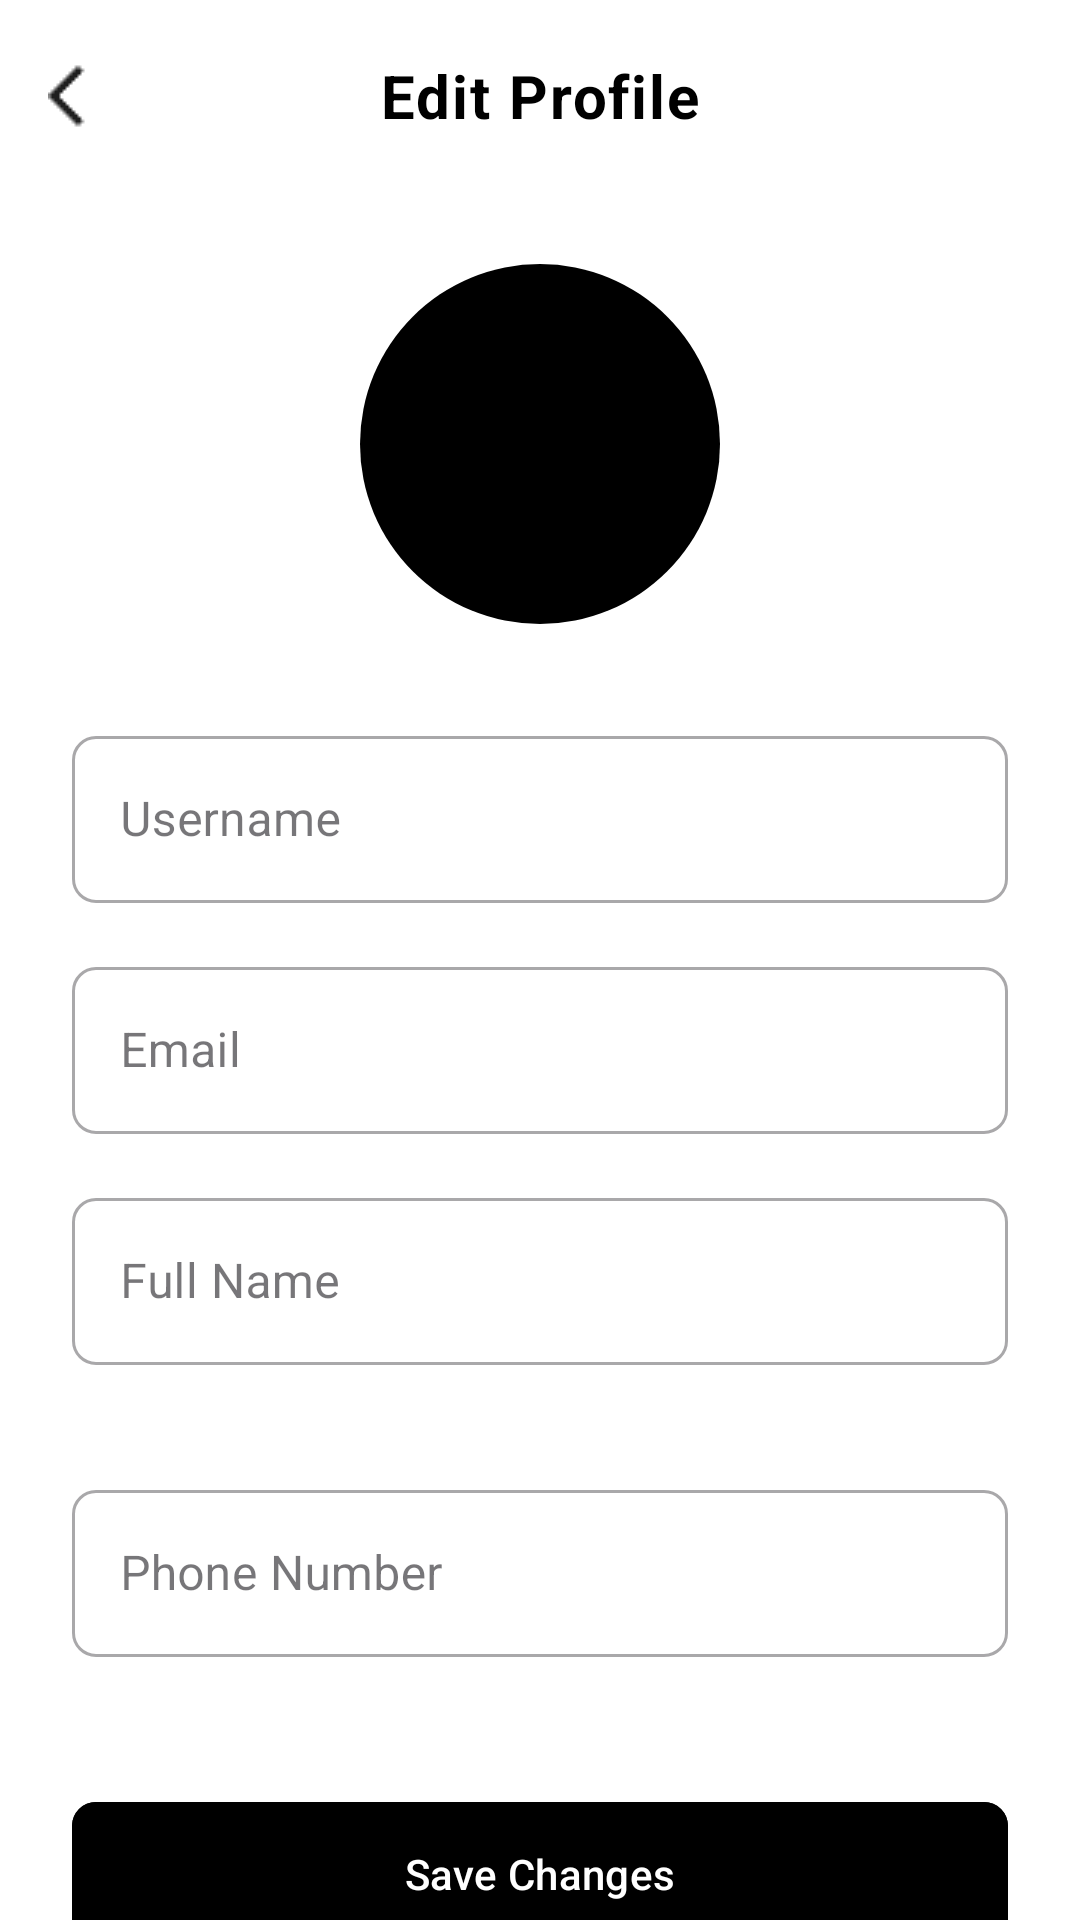

Produce the Android XML layout that renders to this screen, including the resource entries it uses.
<!-- AndroidManifest.xml: application theme Theme.BookChainFE -->
<!-- res/layout/fragment_edit_profile.xml -->
<?xml version="1.0" encoding="utf-8"?>
<androidx.coordinatorlayout.widget.CoordinatorLayout xmlns:android="http://schemas.android.com/apk/res/android"
    xmlns:app="http://schemas.android.com/apk/res-auto"
    xmlns:tools="http://schemas.android.com/tools"
    android:layout_width="match_parent"
    android:layout_height="match_parent"
    android:background="@color/white"
    tools:context=".ui.account.EditProfileFragment">

    <com.google.android.material.appbar.AppBarLayout
        android:id="@+id/appBarLayout"
        android:layout_width="match_parent"
        android:layout_height="wrap_content"
        android:fitsSystemWindows="true"
        android:background="@color/white"
        android:elevation="0dp">

        <com.google.android.material.appbar.MaterialToolbar
            android:id="@+id/toolbar"
            android:layout_width="match_parent"
            android:layout_height="?attr/actionBarSize"
            android:background="@color/white"
            android:elevation="0dp"
            app:title="Edit Profile"
            app:titleCentered="true"
            app:navigationIcon="@drawable/ic_arrow_back"
            app:titleTextAppearance="@style/TextAppearance.Account.Title" />

    </com.google.android.material.appbar.AppBarLayout>

    <androidx.core.widget.NestedScrollView
        android:id="@+id/scrollView"
        android:layout_width="match_parent"
        android:layout_height="match_parent"
        android:clipToPadding="false"
        android:paddingBottom="80dp"
        app:layout_behavior="@string/appbar_scrolling_view_behavior">

        <LinearLayout
            android:layout_width="match_parent"
            android:layout_height="wrap_content"
            android:orientation="vertical"
            android:padding="24dp">

            
            <FrameLayout
                android:layout_width="match_parent"
                android:layout_height="wrap_content"
                android:layout_marginBottom="32dp">

                <FrameLayout
                    android:layout_width="120dp"
                    android:layout_height="120dp"
                    android:layout_gravity="center">

                    <View
                        android:layout_width="match_parent"
                        android:layout_height="match_parent"
                        android:background="@drawable/circle_black" />

                    <ImageView
                        android:id="@+id/avatar"
                        android:layout_width="60dp"
                        android:layout_height="60dp"
                        android:layout_gravity="center"
                        android:contentDescription="profile avatar"
                        android:src="@drawable/ic_person_white"
                        android:tint="@null" />

                </FrameLayout>
            </FrameLayout>

            
            <com.google.android.material.textfield.TextInputLayout
                android:id="@+id/username_layout"
                android:layout_width="match_parent"
                android:layout_height="wrap_content"
                android:layout_marginBottom="16dp"
                android:hint="Username"
                app:boxCornerRadiusTopStart="8dp"
                app:boxCornerRadiusTopEnd="8dp"
                app:boxCornerRadiusBottomStart="8dp"
                app:boxCornerRadiusBottomEnd="8dp"
                app:endIconMode="none"
                style="@style/Widget.MaterialComponents.TextInputLayout.OutlinedBox">

                <com.google.android.material.textfield.TextInputEditText
                    android:id="@+id/et_username"
                    android:layout_width="match_parent"
                    android:layout_height="wrap_content"
                    android:enabled="false"
                    android:textColor="@android:color/darker_gray"
                    android:inputType="none" />

            </com.google.android.material.textfield.TextInputLayout>

            
            <com.google.android.material.textfield.TextInputLayout
                android:id="@+id/email_layout"
                android:layout_width="match_parent"
                android:layout_height="wrap_content"
                android:layout_marginBottom="16dp"
                android:hint="Email"
                app:boxCornerRadiusTopStart="8dp"
                app:boxCornerRadiusTopEnd="8dp"
                app:boxCornerRadiusBottomStart="8dp"
                app:boxCornerRadiusBottomEnd="8dp"
                app:endIconMode="none"
                style="@style/Widget.MaterialComponents.TextInputLayout.OutlinedBox">

                <com.google.android.material.textfield.TextInputEditText
                    android:id="@+id/et_email"
                    android:layout_width="match_parent"
                    android:layout_height="wrap_content"
                    android:enabled="false"
                    android:textColor="@android:color/darker_gray"
                    android:inputType="none" />

            </com.google.android.material.textfield.TextInputLayout>

            
            <com.google.android.material.textfield.TextInputLayout
                android:id="@+id/fullname_layout"
                android:layout_width="match_parent"
                android:layout_height="wrap_content"
                android:layout_marginBottom="16dp"
                android:hint="Full Name"
                app:boxCornerRadiusTopStart="8dp"
                app:boxCornerRadiusTopEnd="8dp"
                app:boxCornerRadiusBottomStart="8dp"
                app:boxCornerRadiusBottomEnd="8dp"
                app:errorEnabled="true"
                style="@style/Widget.MaterialComponents.TextInputLayout.OutlinedBox">

                <com.google.android.material.textfield.TextInputEditText
                    android:id="@+id/et_fullname"
                    android:layout_width="match_parent"
                    android:layout_height="wrap_content"
                    android:inputType="textPersonName" />

            </com.google.android.material.textfield.TextInputLayout>

            
            <com.google.android.material.textfield.TextInputLayout
                android:id="@+id/phone_layout"
                android:layout_width="match_parent"
                android:layout_height="wrap_content"
                android:layout_marginBottom="24dp"
                android:hint="Phone Number"
                app:boxCornerRadiusTopStart="8dp"
                app:boxCornerRadiusTopEnd="8dp"
                app:boxCornerRadiusBottomStart="8dp"
                app:boxCornerRadiusBottomEnd="8dp"
                app:errorEnabled="true"
                style="@style/Widget.MaterialComponents.TextInputLayout.OutlinedBox">

                <com.google.android.material.textfield.TextInputEditText
                    android:id="@+id/et_phone"
                    android:layout_width="match_parent"
                    android:layout_height="wrap_content"
                    android:inputType="phone" />

            </com.google.android.material.textfield.TextInputLayout>

            
            <com.google.android.material.button.MaterialButton
                android:id="@+id/btn_save"
                android:layout_width="match_parent"
                android:layout_height="56dp"
                android:text="Save Changes"
                android:backgroundTint="@color/accent_black"
                android:textColor="@color/white"
                app:cornerRadius="8dp" />

        </LinearLayout>

    </androidx.core.widget.NestedScrollView>

    
    <FrameLayout
        android:id="@+id/progress_overlay"
        android:layout_width="match_parent"
        android:layout_height="match_parent"
        android:background="#80000000"
        android:visibility="gone"
        android:clickable="true">

        <ProgressBar
            android:layout_width="wrap_content"
            android:layout_height="wrap_content"
            android:layout_gravity="center"
            android:indeterminateTint="@color/white" />

    </FrameLayout>

</androidx.coordinatorlayout.widget.CoordinatorLayout>
<!-- resources referenced by this layout -->
<resources>
  <color name="accent_black">#000000</color>
  <color name="white">#FFFFFFFF</color>
  <!-- drawable circle_black (drawable) -->
  <?xml version="1.0" encoding="utf-8"?>
  <shape xmlns:android="http://schemas.android.com/apk/res/android"
      android:shape="oval">
      <size android:width="120dp" android:height="120dp" />
      <solid android:color="#000000" />
  </shape>
  <!-- drawable ic_arrow_back: png bitmap (drawable, 277 bytes) -->
  <style name="TextAppearance.Account.Title" parent="TextAppearance.MaterialComponents.Body1">
      <item name="android:textSize">20sp</item>
          <item name="android:textColor">@color/black</item>
          <item name="android:textStyle">bold</item>
      </style>
  <style name="Theme.BookChainFE" parent="Base.Theme.BookChainFE" />
  <color name="black">#FF000000</color>
  <style name="Base.Theme.BookChainFE" parent="Theme.Material3.DayNight.NoActionBar">
          
          
      </style>
</resources>
